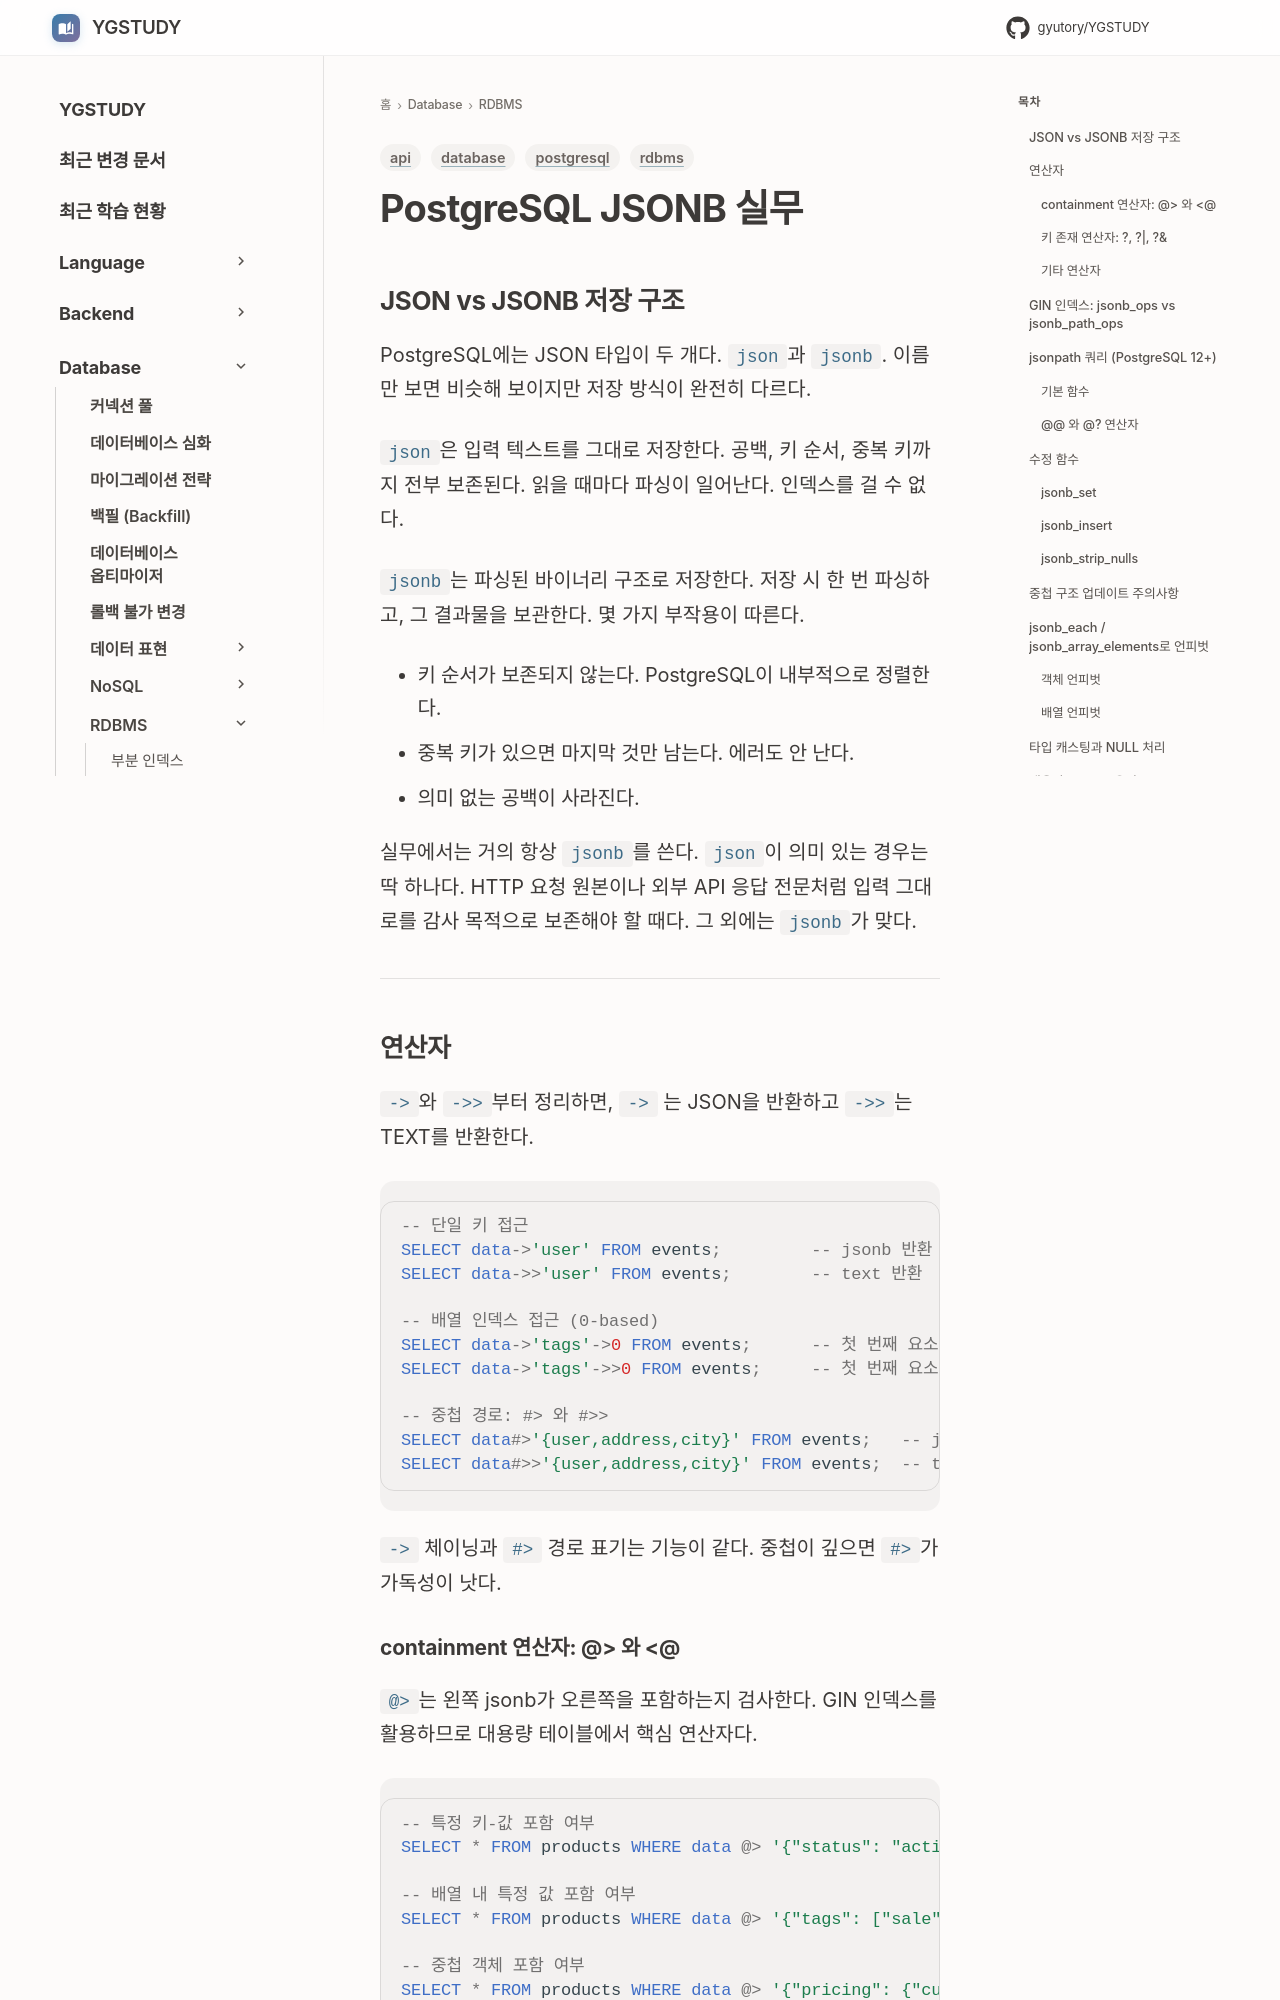

repository: GYUTORY/YGSTUDY · page: DataBase/RDBMS/Postgre_SQL_JSONB/index.html · generator: mkdocs

---
title: PostgreSQL JSONB 실무
tags: [postgresql, api, rdbms, database]
updated: 2026-08-07
---

# PostgreSQL JSONB 실무

## JSON vs JSONB 저장 구조

PostgreSQL에는 JSON 타입이 두 개다. `json`과 `jsonb`. 이름만 보면 비슷해 보이지만 저장 방식이 완전히 다르다.

`json`은 입력 텍스트를 그대로 저장한다. 공백, 키 순서, 중복 키까지 전부 보존된다. 읽을 때마다 파싱이 일어난다. 인덱스를 걸 수 없다.

`jsonb`는 파싱된 바이너리 구조로 저장한다. 저장 시 한 번 파싱하고, 그 결과물을 보관한다. 몇 가지 부작용이 따른다.

- 키 순서가 보존되지 않는다. PostgreSQL이 내부적으로 정렬한다.
- 중복 키가 있으면 마지막 것만 남는다. 에러도 안 난다.
- 의미 없는 공백이 사라진다.

실무에서는 거의 항상 `jsonb`를 쓴다. `json`이 의미 있는 경우는 딱 하나다. HTTP 요청 원본이나 외부 API 응답 전문처럼 입력 그대로를 감사 목적으로 보존해야 할 때다. 그 외에는 `jsonb`가 맞다.

---

## 연산자

`->`와 `->>`부터 정리하면, `->` 는 JSON을 반환하고 `->>`는 TEXT를 반환한다.

```sql
-- 단일 키 접근
SELECT data->'user' FROM events;         -- jsonb 반환
SELECT data->>'user' FROM events;        -- text 반환

-- 배열 인덱스 접근 (0-based)
SELECT data->'tags'->0 FROM events;      -- 첫 번째 요소, jsonb
SELECT data->'tags'->>0 FROM events;     -- 첫 번째 요소, text

-- 중첩 경로: #> 와 #>>
SELECT data#>'{user,address,city}' FROM events;   -- jsonb
SELECT data#>>'{user,address,city}' FROM events;  -- text
```

`->` 체이닝과 `#>` 경로 표기는 기능이 같다. 중첩이 깊으면 `#>`가 가독성이 낫다.
